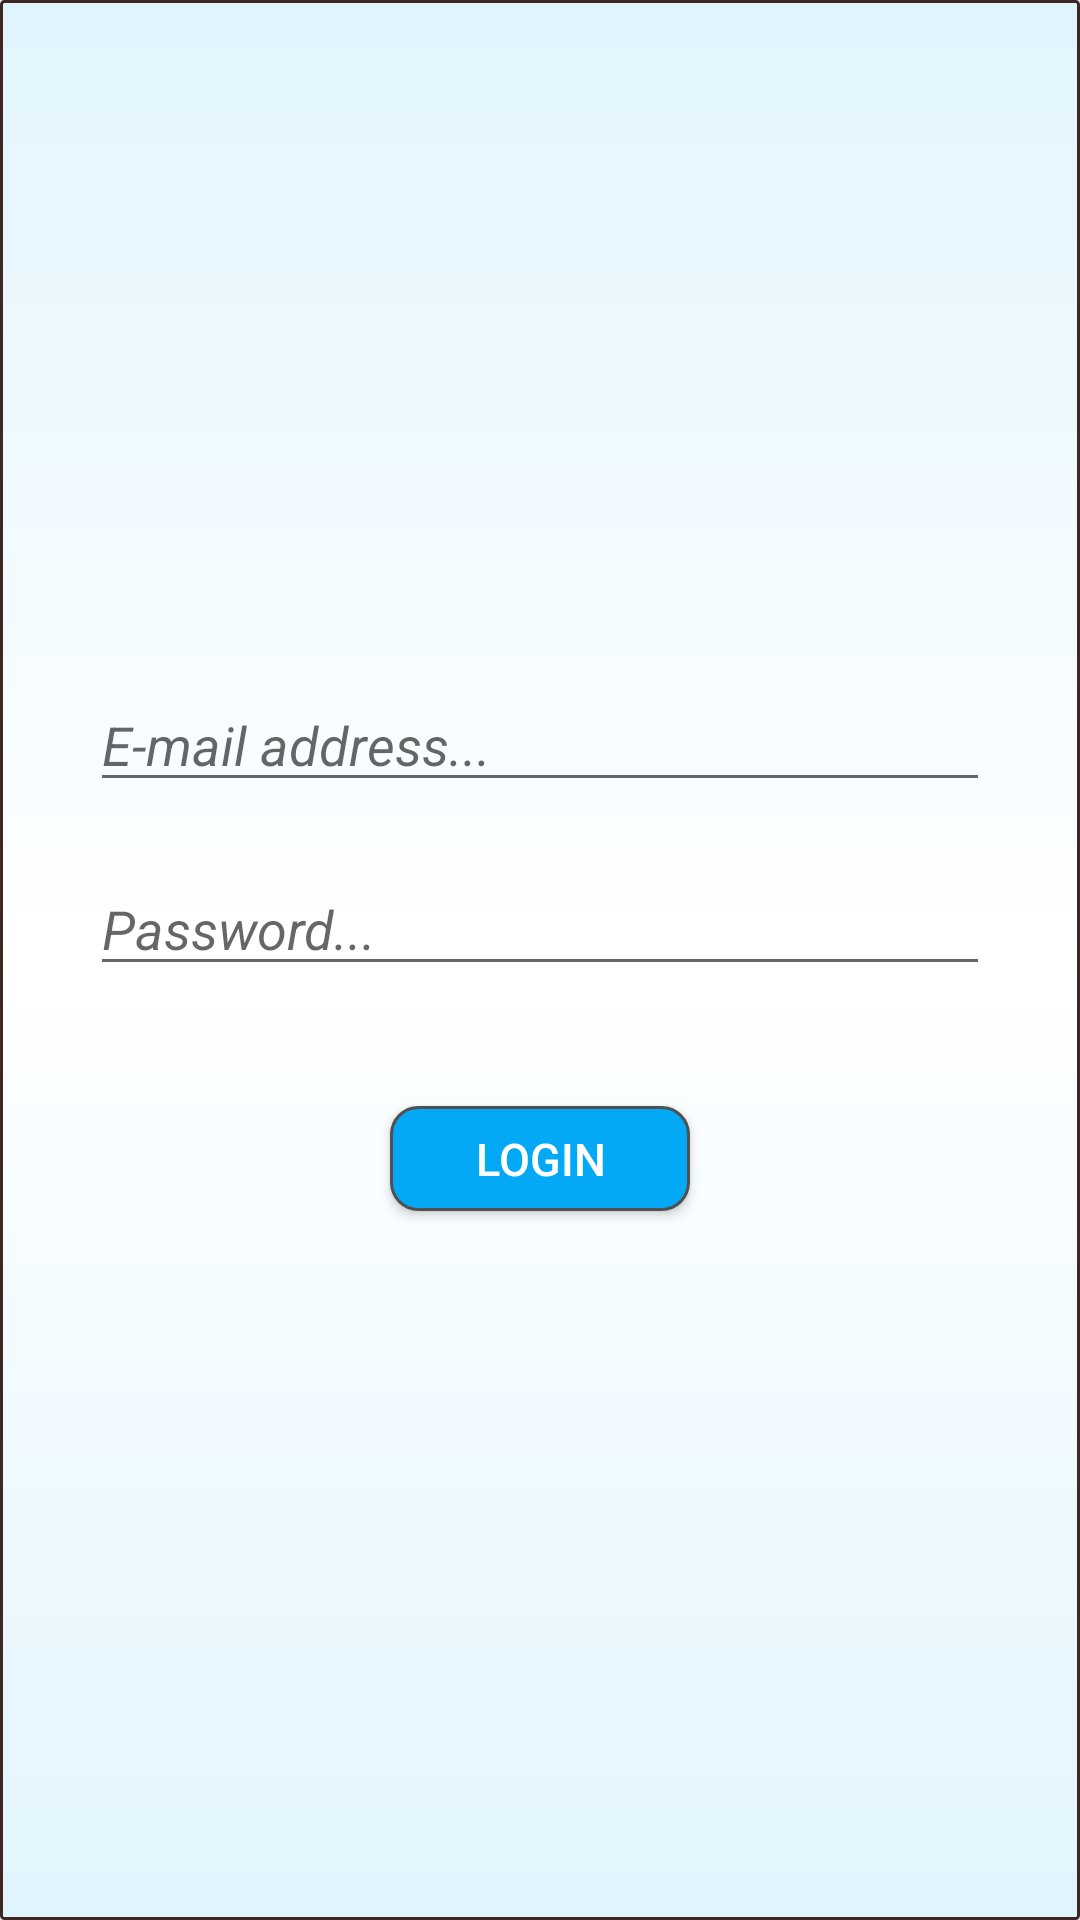

Produce the Android XML layout that renders to this screen, including the resource entries it uses.
<!-- AndroidManifest.xml: application theme AppTheme -->
<!-- res/layout/activity_admin_login.xml -->
<?xml version="1.0" encoding="utf-8"?>
<LinearLayout xmlns:android="http://schemas.android.com/apk/res/android"
    xmlns:tools="http://schemas.android.com/tools"
    android:layout_width="match_parent"
    android:layout_height="match_parent"
    android:background="@drawable/background"
    android:orientation="vertical"
    android:padding="16dp"
    tools:context="com.example.android.smartstreetadminapp.Admin_login">

    <LinearLayout
        android:layout_width="match_parent"
        android:layout_height="wrap_content"
        android:gravity="center"
        android:layout_marginTop="70dp"
        android:orientation="vertical">

        <ImageView
            android:id="@+id/picture"
            android:layout_width="90dp"
            android:layout_height="90dp"
            android:layout_gravity="center"
            android:layout_marginTop="10dp"
            android:src="@drawable/profile" />

        <EditText
            android:id="@+id/email_text"
            android:layout_width="300dp"
            android:layout_height="wrap_content"
            android:layout_gravity="center"
            android:layout_marginBottom="20dp"
            android:layout_marginTop="40dp"
            android:hint="E-mail address..."
            android:inputType="textEmailAddress"
            android:textStyle="italic" />

        <EditText
            android:id="@+id/password_text"
            android:layout_width="300dp"
            android:layout_height="wrap_content"
            android:layout_gravity="center"
            android:layout_marginBottom="40dp"
            android:hint="Password..."
            android:inputType="textPassword"
            android:textStyle="italic" />

        <Button
            android:layout_width="100dp"
            android:layout_height="35dp"
            android:layout_gravity="center"
            android:layout_marginBottom="30dp"
            android:background="@drawable/button_shape"
            android:onClick="submit"
            android:text="Login"
            android:textColor="#ffffff"
            android:textSize="15dp" />

    </LinearLayout>

</LinearLayout>
<!-- resources referenced by this layout -->
<resources>
  <!-- drawable background (drawable) -->
  <?xml version="1.0" encoding="utf-8"?>
  <shape xmlns:android="http://schemas.android.com/apk/res/android">
      <gradient
          android:angle="90"
          android:startColor="#E1F5FE"
          android:centerColor="#ffffff"
          android:endColor="#E1F5FE"
          android:type="linear"/>
      <stroke
          android:width="1dp"
          android:color="#3E2723"/>
      <corners
          android:radius="1dp" />
  
      <padding
          android:left="2dp"
          android:right="2dp"
          android:top="1dp"
          android:bottom="1dp"/>
  
      
  
  
  </shape>
  <!-- drawable button_shape (drawable) -->
  <?xml version="1.0" encoding="utf-8"?>
  <shape xmlns:android="http://schemas.android.com/apk/res/android">
      <stroke
          android:width="1dp"
          android:color="#505050"/>
      <corners
          android:radius="9dp" />
  
      <padding
          android:left="1dp"
          android:right="1dp"
          android:top="1dp"
          android:bottom="1dp"/>
  
      <solid android:color="#03a9f4" />
  
  </shape>
  <style name="AppTheme" parent="Theme.AppCompat.Light.DarkActionBar">
          
          <item name="colorPrimary">#ffb607</item>
          <item name="colorPrimaryDark">#ffb607</item>
          <item name="colorAccent">#ffb607</item>
          <item name="android:textColor">#000000</item>
      </style>
</resources>
